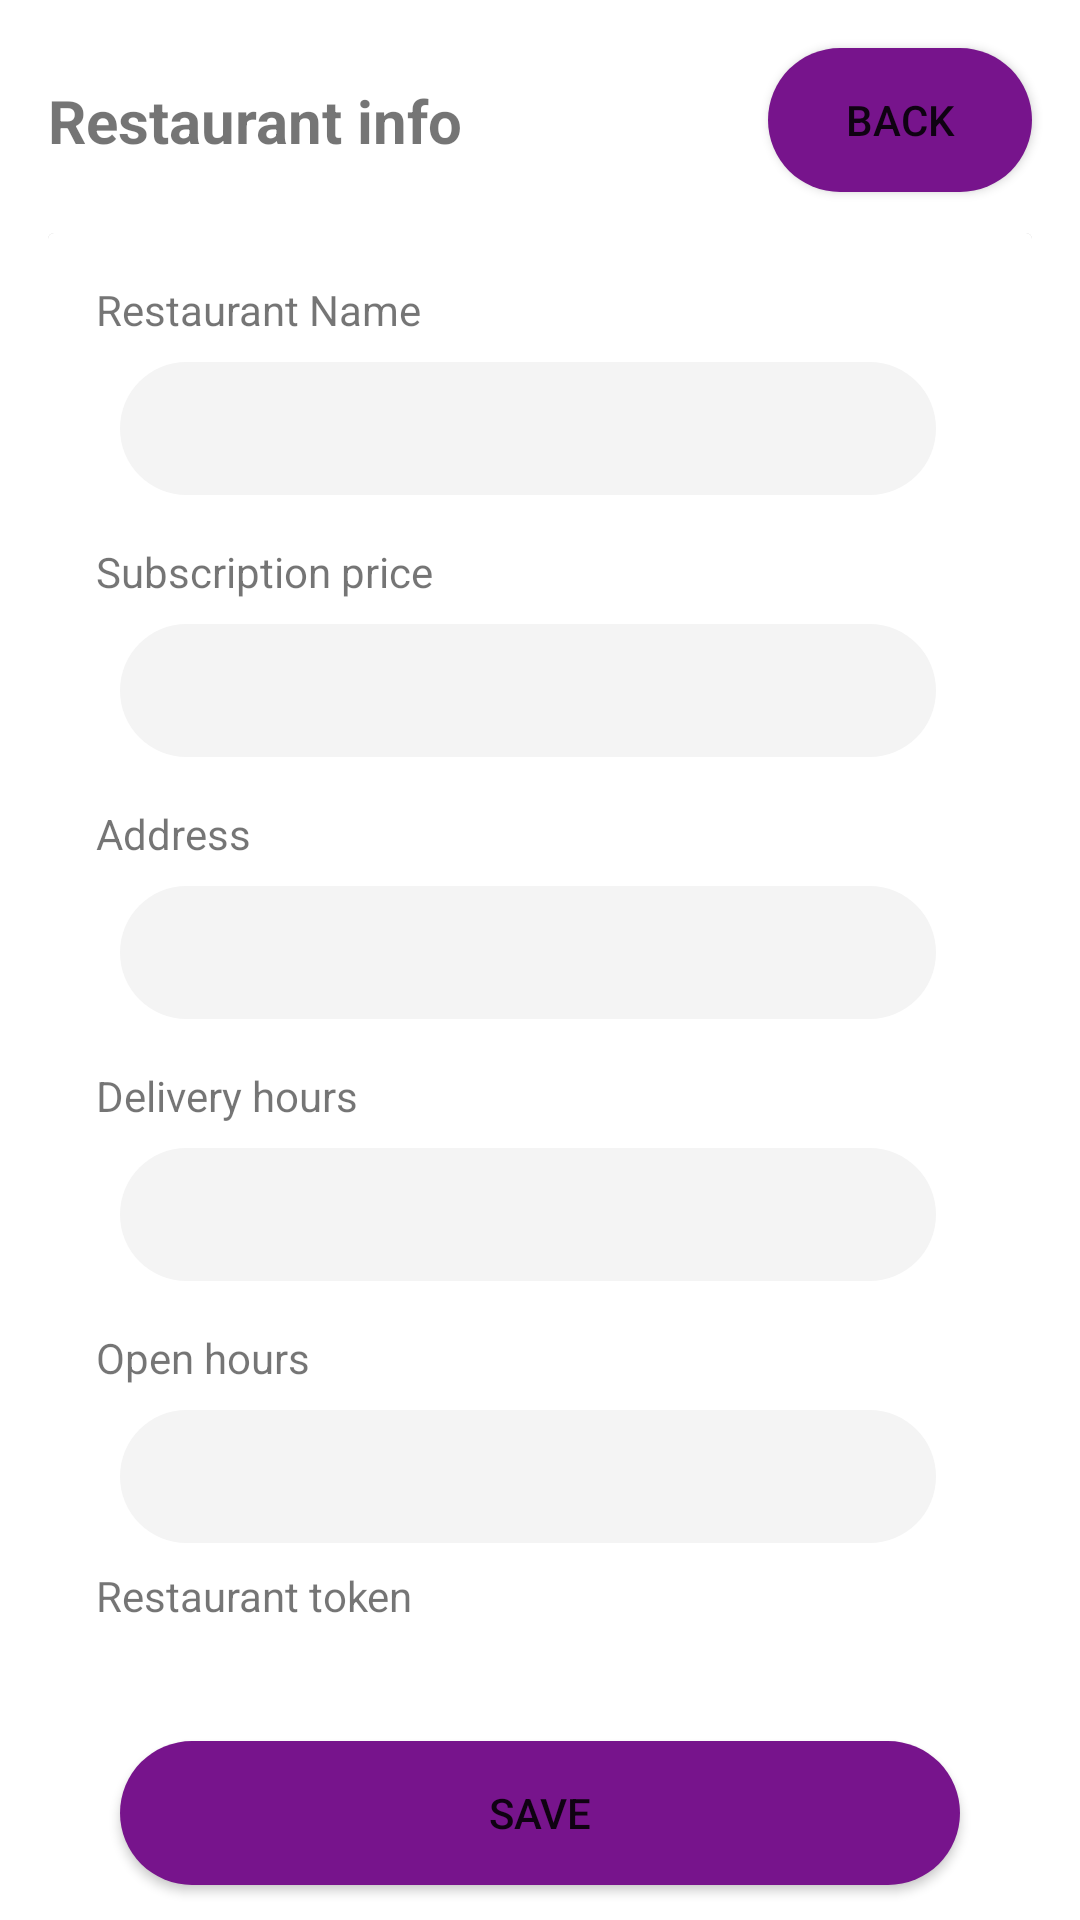

This screen was rendered from an Android layout file. Write that file and the resources it references.
<!-- AndroidManifest.xml: application theme Theme.LunchForYou -->
<!-- res/layout/fragment_restaurant_details.xml -->
<?xml version="1.0" encoding="utf-8"?>
<androidx.constraintlayout.widget.ConstraintLayout xmlns:android="http://schemas.android.com/apk/res/android"
    xmlns:app="http://schemas.android.com/apk/res-auto"
    xmlns:tools="http://schemas.android.com/tools"
    android:layout_width="match_parent"
    android:layout_height="match_parent"
    tools:context=".views.restaurant.restaurant_details_for_restaurant.RestaurantDetailsFragment">

    <androidx.constraintlayout.widget.ConstraintLayout
        android:layout_width="match_parent"
        android:layout_height="wrap_content"
        android:layout_marginStart="16dp"
        android:layout_marginTop="24dp"
        android:layout_marginEnd="16dp"
        android:background="@drawable/card_background"
        android:elevation="@dimen/elevation"
        app:layout_constraintEnd_toEndOf="parent"
        app:layout_constraintStart_toStartOf="parent"
        app:layout_constraintTop_toBottomOf="@+id/textView31">

        <TextView
            android:id="@+id/rd_tv_token"
            android:layout_width="0dp"
            android:layout_height="wrap_content"
            android:layout_marginStart="8dp"
            android:layout_marginTop="4dp"
            android:layout_marginEnd="32dp"
            android:ems="10"
            app:layout_constraintEnd_toEndOf="parent"
            app:layout_constraintHorizontal_bias="0.0"
            app:layout_constraintStart_toStartOf="@+id/textView52"
            app:layout_constraintTop_toBottomOf="@+id/textView14" />

        <TextView
            android:id="@+id/textView14"
            android:layout_width="wrap_content"
            android:layout_height="wrap_content"
            android:layout_marginStart="16dp"
            android:layout_marginTop="8dp"
            android:text="@string/restaurant_token"
            app:layout_constraintStart_toStartOf="parent"
            app:layout_constraintTop_toBottomOf="@+id/rd_edtx_open_hours" />

        <EditText
            android:id="@+id/rd_edtx_delivery_hours"
            android:layout_width="0dp"
            android:layout_height="wrap_content"
            android:layout_marginStart="8dp"
            android:layout_marginTop="8dp"
            android:layout_marginEnd="32dp"
            android:background="@drawable/input_background"
            android:ems="10"
            android:inputType="textPersonName"
            app:layout_constraintEnd_toEndOf="parent"
            app:layout_constraintHorizontal_bias="1.0"
            app:layout_constraintStart_toStartOf="@+id/textView52"
            app:layout_constraintTop_toBottomOf="@+id/textView70" />

        <TextView
            android:id="@+id/textView72"
            android:layout_width="wrap_content"
            android:layout_height="wrap_content"
            android:layout_marginStart="16dp"
            android:layout_marginTop="16dp"
            android:text="@string/open_hours"
            app:layout_constraintStart_toStartOf="parent"
            app:layout_constraintTop_toBottomOf="@+id/rd_edtx_delivery_hours" />

        <EditText
            android:id="@+id/rd_edtx_address"
            android:layout_width="0dp"
            android:layout_height="wrap_content"
            android:layout_marginStart="8dp"
            android:layout_marginTop="8dp"
            android:layout_marginEnd="32dp"
            android:background="@drawable/input_background"
            android:ems="10"
            android:inputType="textPersonName"
            app:layout_constraintEnd_toEndOf="parent"
            app:layout_constraintHorizontal_bias="1.0"
            app:layout_constraintStart_toStartOf="@+id/textView52"
            app:layout_constraintTop_toBottomOf="@+id/textView68" />

        <TextView
            android:id="@+id/textView70"
            android:layout_width="wrap_content"
            android:layout_height="wrap_content"
            android:layout_marginStart="16dp"
            android:layout_marginTop="16dp"
            android:text="@string/delivery_hours"
            app:layout_constraintStart_toStartOf="parent"
            app:layout_constraintTop_toBottomOf="@+id/rd_edtx_address" />

        <EditText
            android:id="@+id/rd_edtx_open_hours"
            android:layout_width="0dp"
            android:layout_height="wrap_content"
            android:layout_marginStart="8dp"
            android:layout_marginTop="8dp"
            android:layout_marginEnd="32dp"
            android:background="@drawable/input_background"
            android:ems="10"
            android:inputType="textPersonName"
            app:layout_constraintEnd_toEndOf="parent"
            app:layout_constraintHorizontal_bias="1.0"
            app:layout_constraintStart_toStartOf="@+id/textView52"
            app:layout_constraintTop_toBottomOf="@+id/textView72" />

        <TextView
            android:id="@+id/textView68"
            android:layout_width="wrap_content"
            android:layout_height="wrap_content"
            android:layout_marginStart="16dp"
            android:layout_marginTop="16dp"
            android:text="@string/address"
            app:layout_constraintStart_toStartOf="parent"
            app:layout_constraintTop_toBottomOf="@+id/rd_subscription_price_et" />

        <EditText
            android:id="@+id/rd_subscription_price_et"
            android:layout_width="0dp"
            android:layout_height="wrap_content"
            android:layout_marginStart="8dp"
            android:layout_marginTop="8dp"
            android:layout_marginEnd="32dp"
            android:background="@drawable/input_background"
            android:ems="10"
            android:inputType="textPersonName"
            app:layout_constraintEnd_toEndOf="parent"
            app:layout_constraintHorizontal_bias="1.0"
            app:layout_constraintStart_toStartOf="@+id/textView52"
            app:layout_constraintTop_toBottomOf="@+id/textView53" />

        <TextView
            android:id="@+id/textView53"
            android:layout_width="wrap_content"
            android:layout_height="wrap_content"
            android:layout_marginStart="16dp"
            android:layout_marginTop="16dp"
            android:text="@string/subscriptionPrice"
            app:layout_constraintStart_toStartOf="parent"
            app:layout_constraintTop_toBottomOf="@+id/rd_restaurant_name_edtx" />

        <EditText
            android:id="@+id/rd_restaurant_name_edtx"
            android:layout_width="0dp"
            android:layout_height="wrap_content"
            android:layout_marginStart="8dp"
            android:layout_marginTop="8dp"
            android:layout_marginEnd="32dp"
            android:background="@drawable/input_background"
            android:ems="10"
            android:inputType="textPersonName"
            app:layout_constraintEnd_toEndOf="parent"
            app:layout_constraintStart_toStartOf="@+id/textView52"
            app:layout_constraintTop_toBottomOf="@+id/textView52" />

        <TextView
            android:id="@+id/textView52"
            android:layout_width="wrap_content"
            android:layout_height="wrap_content"
            android:layout_marginStart="16dp"
            android:layout_marginTop="16dp"
            android:text="@string/restaurantName"
            app:layout_constraintStart_toStartOf="parent"
            app:layout_constraintTop_toTopOf="parent" />

        <Button
            android:id="@+id/rd_save_btn"
            android:layout_width="0dp"
            android:layout_height="wrap_content"
            android:layout_marginStart="24dp"
            android:layout_marginTop="16dp"
            android:layout_marginEnd="24dp"
            android:layout_marginBottom="24dp"
            android:background="@drawable/button"
            android:text="@string/save"
            app:layout_constraintBottom_toBottomOf="parent"
            app:layout_constraintEnd_toEndOf="parent"
            app:layout_constraintStart_toStartOf="parent"
            app:layout_constraintTop_toBottomOf="@+id/rd_tv_token" />
    </androidx.constraintlayout.widget.ConstraintLayout>

    <TextView
        android:id="@+id/textView31"
        android:layout_width="wrap_content"
        android:layout_height="wrap_content"
        android:layout_marginStart="16dp"
        android:text="@string/restaurantInfo"
        android:textSize="20sp"
        android:textStyle="bold"
        app:layout_constraintBottom_toBottomOf="@+id/rd_button_back"
        app:layout_constraintStart_toStartOf="parent"
        app:layout_constraintTop_toTopOf="@+id/rd_button_back" />

    <Button
        android:id="@+id/rd_button_back"
        android:layout_width="wrap_content"
        android:layout_height="wrap_content"
        android:layout_marginTop="16dp"
        android:layout_marginEnd="16dp"
        android:background="@drawable/button"
        android:text="@string/back"
        app:layout_constraintEnd_toEndOf="parent"
        app:layout_constraintTop_toTopOf="parent" />

</androidx.constraintlayout.widget.ConstraintLayout>
<!-- resources referenced by this layout -->
<resources>
  <!-- drawable button (drawable) -->
  <?xml version="1.0" encoding="utf-8"?>
  <selector xmlns:android="http://schemas.android.com/apk/res/android">
      <item android:state_enabled="true" android:drawable="@drawable/button_enabled"/>
      <item android:drawable="@drawable/button_disabled"/>
  </selector>
  <!-- drawable card_background (drawable) -->
  <?xml version="1.0" encoding="utf-8"?>
  <layer-list xmlns:android="http://schemas.android.com/apk/res/android">
      <item>
          <shape android:shape="rectangle">
              <solid android:color="#CABBBBBB"/>
              <corners android:radius="2dp" />
          </shape>
      </item>
  
      <item
          android:left="0dp"
          android:right="0dp"
          android:top="0dp"
          android:bottom="2dp">
          <shape android:shape="rectangle">
              <solid android:color="@color/cards_background"/>
              <corners android:radius="2dp" />
          </shape>
      </item>
  </layer-list>
  <!-- drawable input_background (drawable) -->
  <?xml version="1.0" encoding="utf-8"?>
  <shape android:shape="rectangle" xmlns:android="http://schemas.android.com/apk/res/android">
      <solid android:color="@color/background"/>
      <corners android:radius="50dp"/>
      <padding android:left="25dp" android:bottom="10dp" android:right="10dp" android:top="10dp"/>
  </shape>
  <string name="address">Address</string>
  <string name="back">Back</string>
  <string name="delivery_hours">Delivery hours</string>
  <string name="open_hours">Open hours</string>
  <string name="restaurantInfo">Restaurant info</string>
  <string name="restaurantName">Restaurant Name</string>
  <string name="restaurant_token">Restaurant token</string>
  <string name="save">Save</string>
  <string name="subscriptionPrice">Subscription price</string>
  <style name="Theme.LunchForYou" parent="Theme.MaterialComponents.DayNight.NoActionBar">
          
          <item name="colorPrimary">@color/primary</item>
          <item name="colorPrimaryVariant">@color/purple_700</item>
          <item name="colorOnPrimary">@color/white</item>
          
          <item name="colorSecondary">@color/teal_200</item>
          <item name="colorSecondaryVariant">@color/teal_700</item>
          <item name="colorOnSecondary">@color/black</item>
          
          <item name="android:statusBarColor" tools:targetApi="l">@color/primary</item>
          
      </style>
  <!-- drawable button_enabled (drawable) -->
  <?xml version="1.0" encoding="utf-8"?>
  <shape android:shape="rectangle" xmlns:android="http://schemas.android.com/apk/res/android">
      <corners android:radius="25dp"/>
      <solid android:color="@color/primary"/>
  </shape>
  <!-- drawable button_disabled (drawable) -->
  <?xml version="1.0" encoding="utf-8"?>
  <shape android:shape="rectangle" xmlns:android="http://schemas.android.com/apk/res/android">
      <corners android:radius ="25dp"/>
      <solid android:color="@color/light_gray" />
  </shape>
  <color name="cards_background">#FFFFFF</color>
  <color name="background">#F4F4F4</color>
  <color name="primary">#77148C</color>
  <color name="purple_700">#FF3700B3</color>
  <color name="white">#FFFFFFFF</color>
  <color name="teal_200">#FF03DAC5</color>
  <color name="teal_700">#FF018786</color>
  <color name="black">#FF000000</color>
  <color name="light_gray">#FFCCCCCC</color>
</resources>
